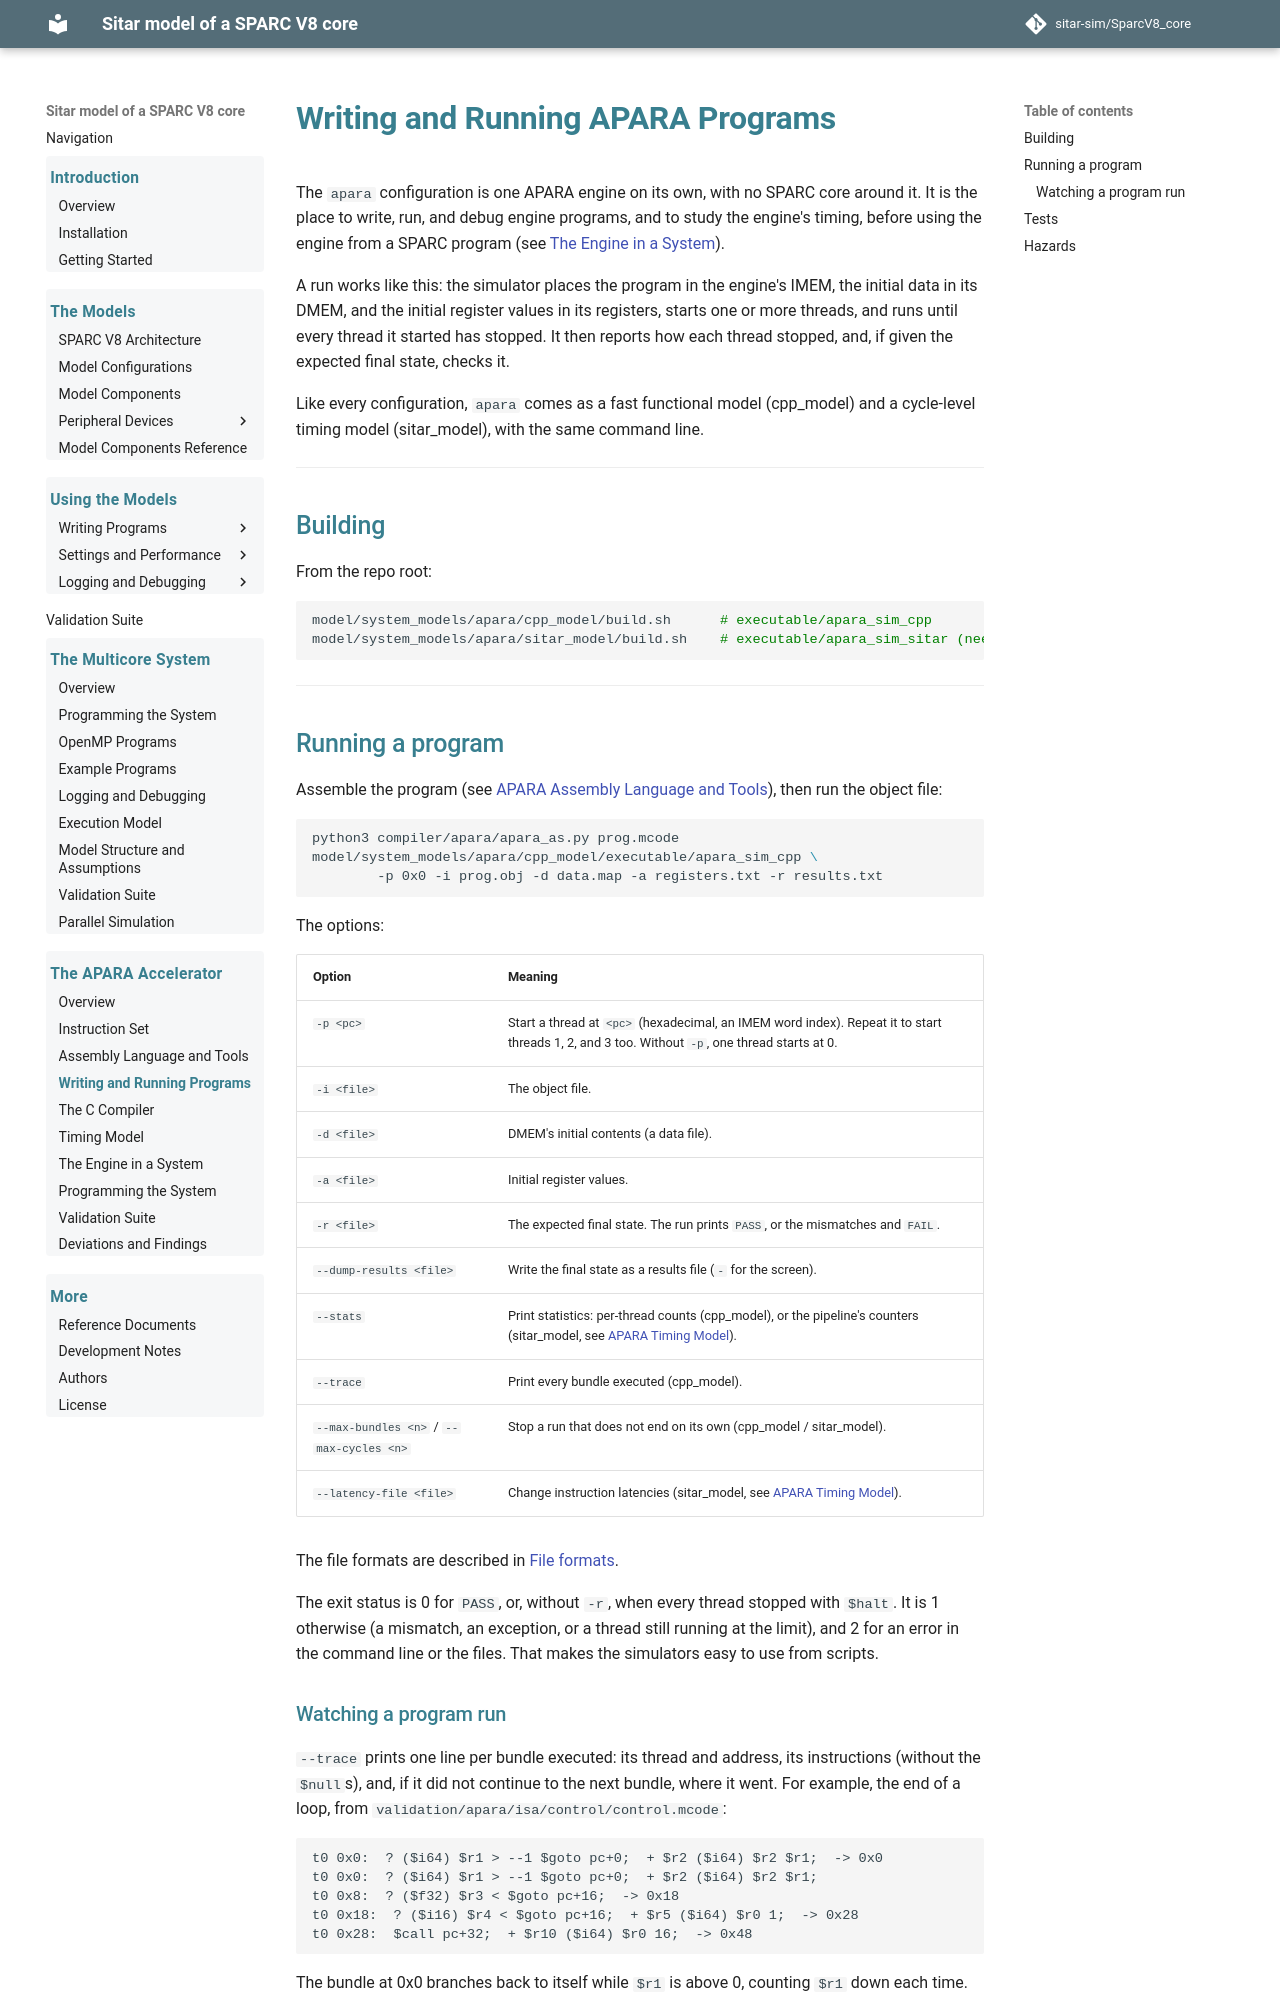

repository: sitar-sim/SparcV8_core · page: apara/running.html · generator: mkdocs

# Writing and Running APARA Programs

The `apara` configuration is one APARA engine on its own, with no SPARC
core around it. It is the place to write, run, and debug engine
programs, and to study the engine's timing, before using the engine
from a SPARC program (see [The Engine in a System](system.md)).

A run works like this: the simulator places the program in the
engine's IMEM, the initial data in its DMEM, and the initial register
values in its registers, starts one or more threads, and runs until
every thread it started has stopped. It then reports how each thread
stopped, and, if given the expected final state, checks it.

Like every configuration, `apara` comes as a fast functional model
(cpp_model) and a cycle-level timing model (sitar_model), with the same
command line.

---

## Building

From the repo root:

```bash
model/system_models/apara/cpp_model/build.sh      # executable/apara_sim_cpp
model/system_models/apara/sitar_model/build.sh    # executable/apara_sim_sitar (needs the sitar CLI)
```

---

## Running a program

Assemble the program (see [APARA Assembly Language and
Tools](assembly_and_tools.md)), then run the object file:

```bash
python3 compiler/apara/apara_as.py prog.mcode
model/system_models/apara/cpp_model/executable/apara_sim_cpp \
        -p 0x0 -i prog.obj -d data.map -a registers.txt -r results.txt
```

The options:

| Option | Meaning |
|---|---|
| `-p <pc>` | Start a thread at `<pc>` (hexadecimal, an IMEM word index). Repeat it to start threads 1, 2, and 3 too. Without `-p`, one thread starts at 0. |
| `-i <file>` | The object file. |
| `-d <file>` | DMEM's initial contents (a data file). |
| `-a <file>` | Initial register values. |
| `-r <file>` | The expected final state. The run prints `PASS`, or the mismatches and `FAIL`. |
| `--dump-results <file>` | Write the final state as a results file (`-` for the screen). |
| `--stats` | Print statistics: per-thread counts (cpp_model), or the pipeline's counters (sitar_model, see [APARA Timing Model](timing_model.md#knobs)). |
| `--trace` | Print every bundle executed (cpp_model). |
| `--max-bundles <n>` / `--max-cycles <n>` | Stop a run that does not end on its own (cpp_model / sitar_model). |
| `--latency-file <file>` | Change instruction latencies (sitar_model, see [APARA Timing Model](timing_model.md#timing-rules)). |

The file formats are described in [File
formats](assembly_and_tools.md#file-formats).

The exit status is 0 for `PASS`, or, without `-r`, when every thread
stopped with `$halt`. It is 1 otherwise (a mismatch, an exception, or a
thread still running at the limit), and 2 for an error in the command
line or the files. That makes the simulators easy to use from scripts.

### Watching a program run

`--trace` prints one line per bundle executed: its thread and address,
its instructions (without the `$null`s), and, if it did not continue to
the next bundle, where it went. For example, the end of a loop, from
`validation/apara/isa/control/control.mcode`:

```text
t0 0x0:  ? ($i64) $r1 > --1 $goto pc+0;  + $r2 ($i64) $r2 $r1;  -> 0x0
t0 0x0:  ? ($i64) $r1 > --1 $goto pc+0;  + $r2 ($i64) $r2 $r1;
t0 0x8:  ? ($f32) $r3 < $goto pc+16;  -> 0x18
t0 0x18:  ? ($i16) $r4 < $goto pc+16;  + $r5 ($i64) $r0 1;  -> 0x28
t0 0x28:  $call pc+32;  + $r10 ($i64) $r0 16;  -> 0x48
```

The bundle at 0x0 branches back to itself while `$r1` is above 0,
counting `$r1` down each time. On its last pass the branch is not
taken, and the thread falls through to 0x8.

A thread that stops on an exception is reported with the slot and the
cause:

```text
thread 1: stopped at 0x8 by an exception: slot 4 unaligned memory address;
```

---
